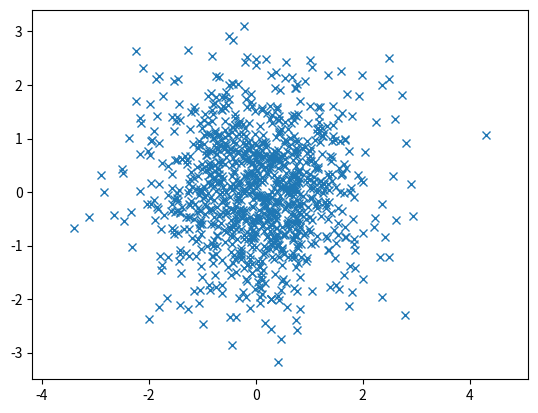

The matplotlib source for this figure:
import numpy as np
import matplotlib.pyplot as plt

x = np.random.normal(0, 1.0, 1000)
y = np.random.normal(0, 1.0, 1000)


print(x)
plt.plot(x, y, 'x')
plt.axis('equal')
plt.show()
